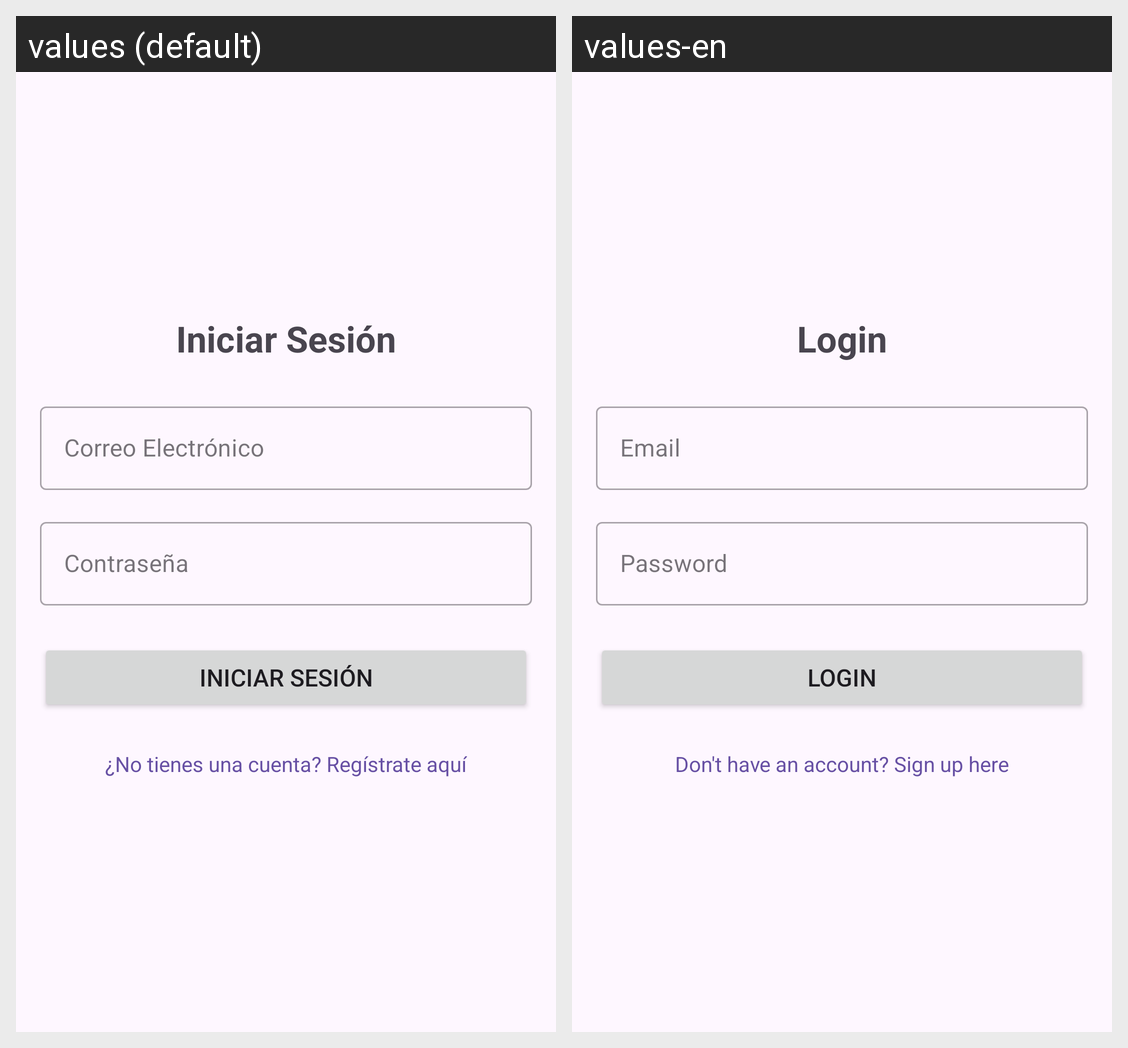

For this localized Android screen grid, give each drawn string resource with its value in every locale shown.
Android screen res/layout/activity_login.xml rendered under 2 locales, left to right: values (default), values-en. Device: Nexus 5 (rendered at 1080×1920; each locale shown at half size, 540×960, under a caption strip naming it); theme Theme.MemoLoop.
Strings drawn on this screen, with the default value and each locale's value (text and hints the layout hard-codes, and strings that could not be matched under every locale, appear in the picture but are not listed):

login_title
  values: Iniciar Sesión
  values-en: Login

email_hint
  values: Correo Electrónico
  values-en: Email

password_hint
  values: Contraseña
  values-en: Password

login_button_text
  values: Iniciar Sesión
  values-en: Login

no_account_register_text
  values: ¿No tienes una cuenta? Regístrate aquí
  values-en: Don't have an account? Sign up here
